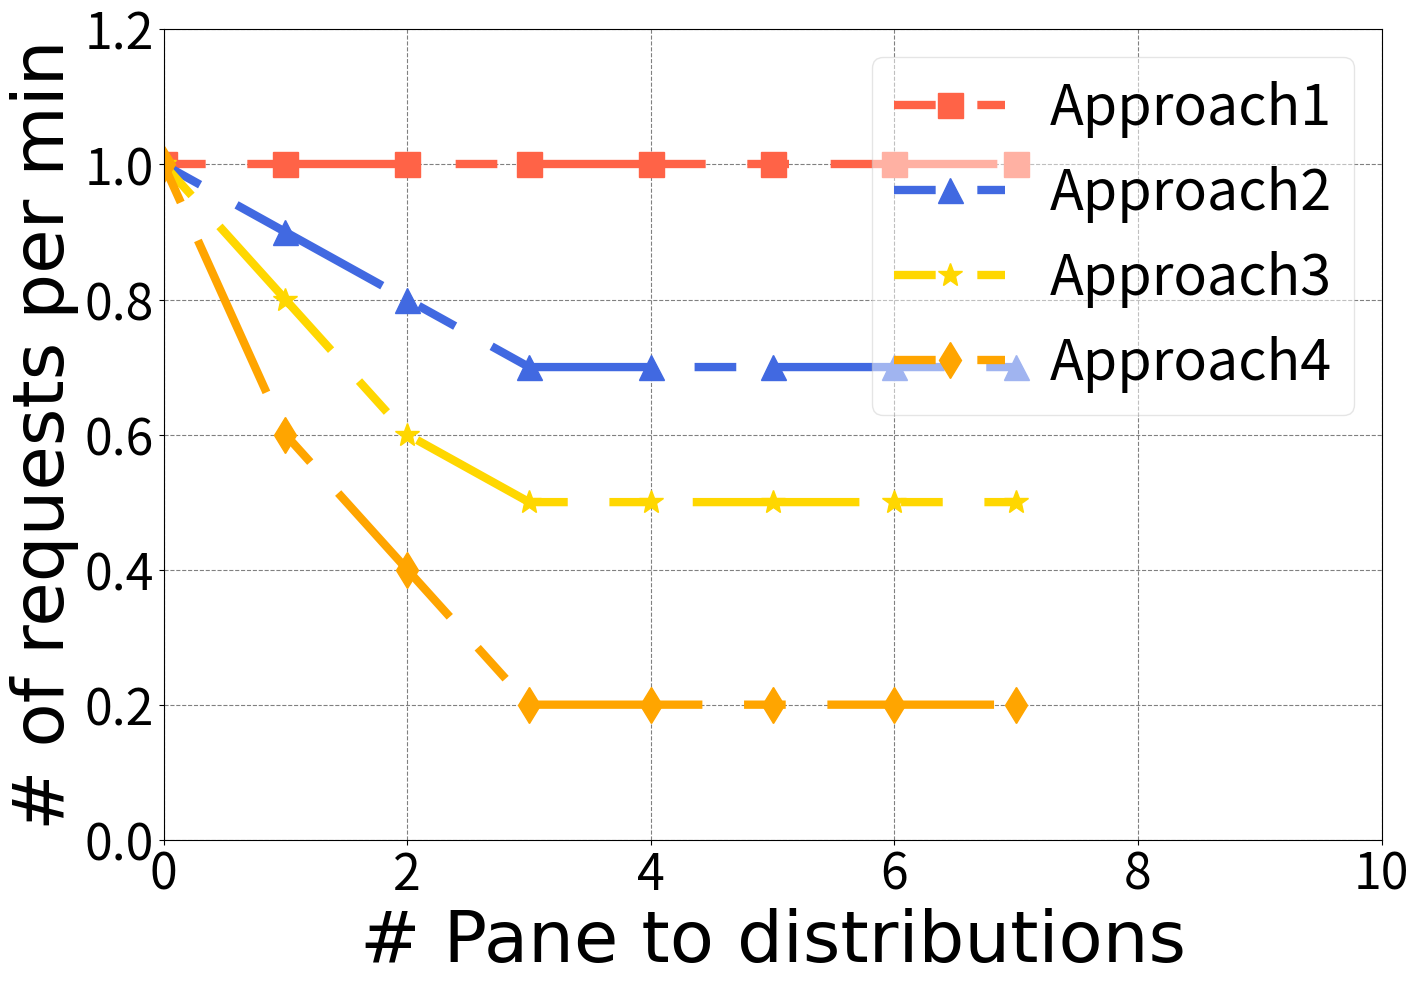

This chart was generated by the following Python code:
import numpy as np
import matplotlib
import matplotlib.pyplot as plt

csfont = {'fontname':'Comic Sans MS', 'fontsize':'52'}
csfont2 = {'fontname':'Comic Sans MS', 'fontsize':'46'}
hfont = {'fontname':'Helvetica'}
dashList = [(5,2),(2,5),(4,10),(3,3,2,2),(5,5,20,5)]

matplotlib.rcParams.update({'font.size':36})
matplotlib.rcParams['figure.figsize'] = 14, 10

fig, ax1 = plt.subplots()
fig.tight_layout()
fig.subplots_adjust(left=0.12, right=0.99)


approach1_new = [1,1,1,1,1,1,1,1]
approach2_new = [1,0.9,0.8,0.7,0.7,0.7,0.7,0.7]
approach3_new = [1,0.8,0.6,0.5,0.5,0.5,0.5,0.5]
approach4_new = [1,0.6,0.4,0.2,0.2,0.2,0.2,0.2]
#approach1_x1 = [0,1000,2000,3000,4000,5000,6000,7000,8000,9000,10000,11000,12000,13000,14000,15000,16000,17000,18000,19000,20000]



ax1.get_xaxis().tick_bottom()
ax1.get_yaxis().tick_left()

ax1.set_xlim(0, 10)
ax1.set_ylim(0, 1.2)

#plt.yticks(range(0, 0.2, 1.2), fontsize=46)
#plt.xticks(range(0, 2, 14), fontsize=46)

#line, = plt.plot([1,5,2,4], '-')
#line.set_dashes([8, 4, 2, 4, 2, 4])

plt.plot(approach1_new, linestyle='--', dashes=dashList[4], linewidth=6, color='tomato', marker='s', markersize=18, label='Approach1')
plt.plot(approach2_new, linestyle='--', dashes=dashList[4], linewidth=6, color='royalblue', marker='^', markersize=18, label='Approach2')
plt.plot(approach3_new, linestyle='--', dashes=dashList[4], linewidth=6, color='gold', marker='*', markersize=18, label='Approach3')
plt.plot(approach4_new, linestyle='--', dashes=dashList[4], linewidth=6, color='orange', marker='d', markersize=18, label='Approach4')


plt.xlabel('# Pane to distributions', **csfont)
plt.ylabel('# of requests per min', **csfont)
#plt.legend(loc='upper left')
plt.legend(loc='upper right', fontsize=40, ncol=1, borderpad=None, borderaxespad=None,fancybox=True, framealpha=0.5)
ax1.xaxis.grid(color='grey', linestyle='dashed')
ax1.yaxis.grid(color='grey', linestyle='dashed')
#plt.legend(shadow=True, loc=(0.01, 0.73),fontsize=30)

ax1.set_axisbelow(True)
ax1.yaxis.grid(color='gray', linestyle='dashed')
plt.grid(linestyle='--')
plt.savefig("./pareto_dist.pdf", bbox_inches='tight')
plt.show()

